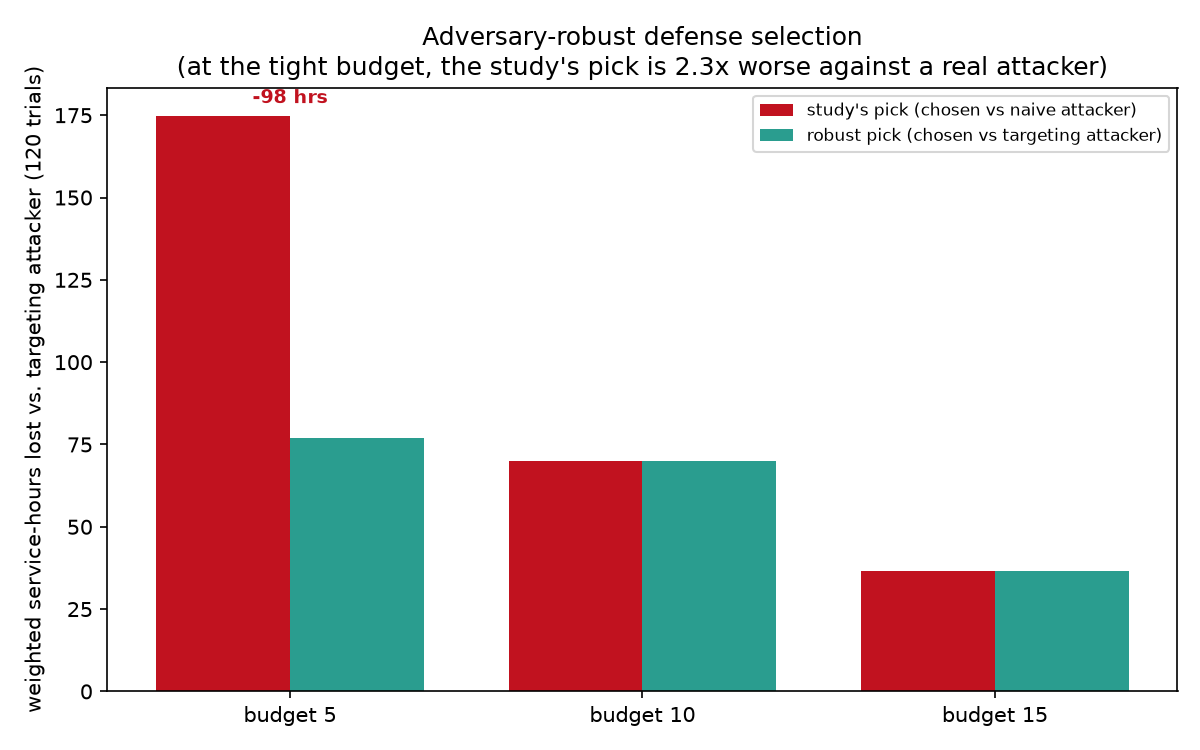

Values plotted in this chart, from the file beside it:
budget, naive_pick, naive_pick_cost, naive_pick_hours_vs_adaptive, naive_pick_cat_vs_adaptive, robust_pick, robust_pick_cost, robust_pick_hours_vs_adaptive, robust_pick_cat_vs_adaptive, regret_hours, picks_differ
5, seg-least_privilege|patch+0|det0|iso0|ba…, 5.0, 174.7, 0.9667, seg-flat|patch+0|det1|iso0|bak-isolated|…, 5.0, 77.07, 0.95, 97.61, True
10, seg-least_privilege|patch+1|det1|iso0|ba…, 10.0, 70.09, 0.7083, seg-least_privilege|patch+1|det1|iso0|ba…, 10.0, 70.09, 0.7083, 0.0, False
15, seg-least_privilege|patch+2|det1|iso0|ba…, 14.0, 36.71, 0.525, seg-least_privilege|patch+2|det1|iso0|ba…, 14.0, 36.71, 0.525, 0.0, False
